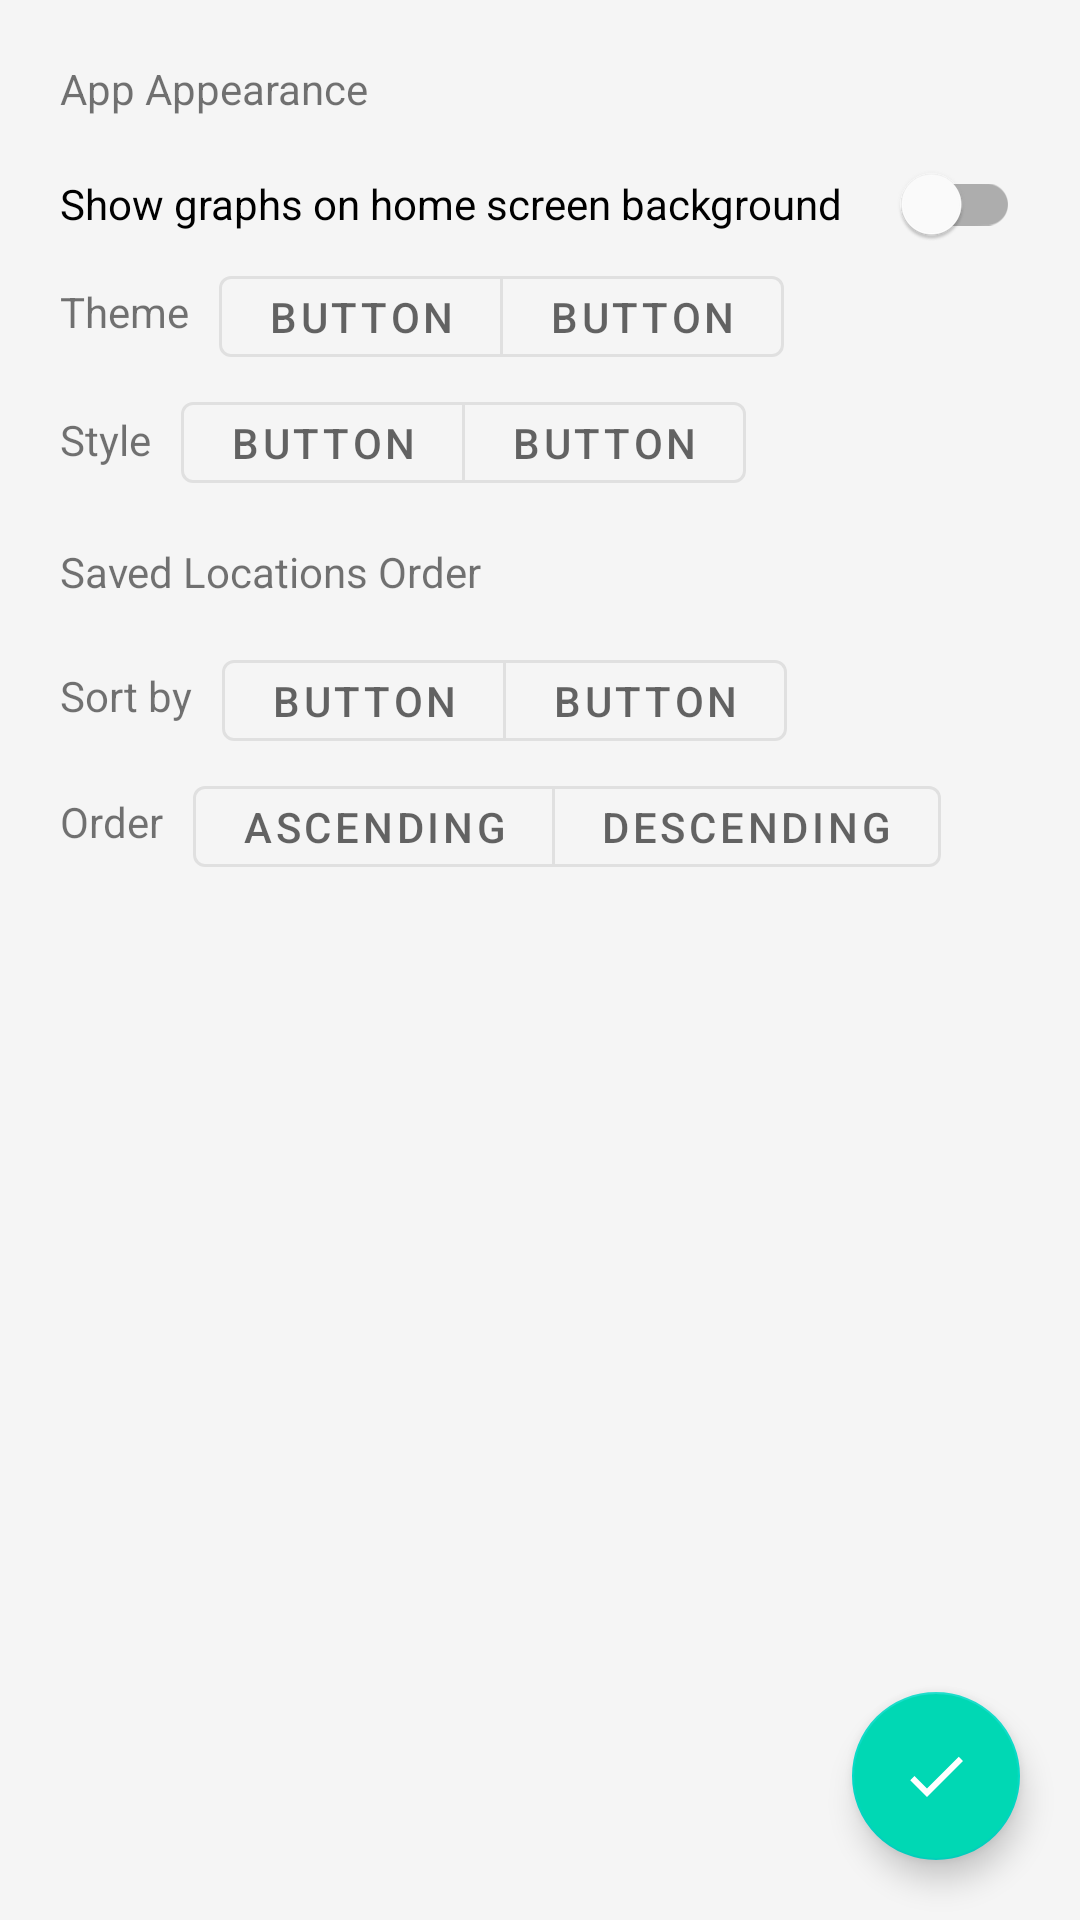

Produce the Android XML layout that renders to this screen, including the resource entries it uses.
<!-- AndroidManifest.xml: application theme AppTheme -->
<!-- res/layout/activity_settings.xml -->
<?xml version="1.0" encoding="utf-8"?>
<FrameLayout xmlns:android="http://schemas.android.com/apk/res/android"
    xmlns:app="http://schemas.android.com/apk/res-auto"
    android:layout_width="match_parent"
    android:layout_height="match_parent"
    android:background="@color/colorBackgroundSecondary">

    <ScrollView
        android:layout_width="match_parent"
        android:layout_height="match_parent">

        <LinearLayout
            android:layout_width="match_parent"
            android:layout_height="wrap_content"
            android:orientation="vertical"
            android:paddingLeft="20dp"
            android:paddingTop="20dp"
            android:paddingRight="20dp">

            <com.google.android.material.textview.MaterialTextView
                style="@style/Widget.AppTheme.TextView"
                android:layout_width="wrap_content"
                android:layout_height="wrap_content"
                android:text="App Appearance" />

            <com.google.android.material.switchmaterial.SwitchMaterial
                android:id="@+id/smShowWallpaper"
                android:layout_width="match_parent"
                android:layout_height="wrap_content"
                android:text="Show graphs on home screen background" />

            <LinearLayout
                android:layout_width="match_parent"
                android:layout_height="wrap_content"
                android:orientation="horizontal">

                <com.google.android.material.textview.MaterialTextView
                    style="@style/Widget.AppTheme.TextView"
                    android:layout_width="wrap_content"
                    android:layout_height="wrap_content"
                    android:layout_marginTop="1dp"
                    android:layout_marginRight="10dp"
                    android:layout_gravity="center_vertical"
                    android:text="Theme" />

                <include
                    android:id="@+id/vTheme"
                    layout="@layout/view_material_5_button_group" />

            </LinearLayout>

            <LinearLayout
                android:layout_width="match_parent"
                android:layout_height="wrap_content"
                android:orientation="horizontal"
                android:layout_marginTop="15dp">

                <com.google.android.material.textview.MaterialTextView
                    style="@style/Widget.AppTheme.TextView"
                    android:layout_width="wrap_content"
                    android:layout_height="wrap_content"
                    android:layout_marginTop="3dp"
                    android:layout_marginRight="10dp"
                    android:text="Style" />

                <include
                    android:id="@+id/vStyle"
                    layout="@layout/view_material_5_button_group" />

            </LinearLayout>

            <com.google.android.material.textview.MaterialTextView
                style="@style/Widget.AppTheme.TextView"
                android:layout_width="wrap_content"
                android:layout_height="wrap_content"
                android:layout_marginTop="20dp"
                android:layout_marginBottom="15dp"
                android:text="Saved Locations Order" />

            <LinearLayout
                android:id="@+id/llSortingMethod"
                android:layout_width="match_parent"
                android:layout_height="wrap_content"
                android:orientation="horizontal">

                <com.google.android.material.textview.MaterialTextView
                    style="@style/Widget.AppTheme.TextView"
                    android:layout_width="wrap_content"
                    android:layout_height="wrap_content"
                    android:layout_marginTop="1dp"
                    android:layout_marginRight="10dp"
                    android:layout_gravity="center_vertical"
                    android:text="Sort by" />

                <include
                    android:id="@+id/vSortingMethod"
                    layout="@layout/view_material_5_button_group" />

            </LinearLayout>

            <LinearLayout
                android:id="@+id/llSortingOrder"
                android:layout_width="match_parent"
                android:layout_height="wrap_content"
                android:layout_marginTop="15dp"
                android:orientation="horizontal">

                <com.google.android.material.textview.MaterialTextView
                    style="@style/Widget.AppTheme.TextView"
                    android:layout_width="wrap_content"
                    android:layout_height="wrap_content"
                    android:layout_marginTop="1dp"
                    android:layout_marginRight="10dp"
                    android:layout_gravity="center_vertical"
                    android:text="Order" />

                <com.google.android.material.button.MaterialButtonToggleGroup xmlns:app="http://schemas.android.com/apk/res-auto"
                    xmlns:android="http://schemas.android.com/apk/res/android"
                    xmlns:tools="http://schemas.android.com/tools"
                    android:layout_width="wrap_content"
                    android:layout_height="wrap_content"
                    android:orientation="horizontal"
                    app:selectionRequired="true"
                    app:singleSelection="true">

                    <com.google.android.material.button.MaterialButton
                        android:id="@+id/mbAscending"
                        style="@style/Widget.AppTheme.Button.IconButton"
                        android:layout_width="wrap_content"
                        android:layout_height="wrap_content"
                        android:text="Ascending" />

                    <com.google.android.material.button.MaterialButton
                        android:id="@+id/mbDescending"
                        style="@style/Widget.AppTheme.Button.IconButton"
                        android:layout_width="wrap_content"
                        android:layout_height="wrap_content"
                        android:text="Descending" />

                </com.google.android.material.button.MaterialButtonToggleGroup>

            </LinearLayout>


        </LinearLayout>

    </ScrollView>

    <com.google.android.material.floatingactionbutton.FloatingActionButton
        android:id="@+id/fabOk"
        android:layout_width="wrap_content"
        android:layout_height="wrap_content"
        android:layout_gravity="bottom|right"
        android:layout_margin="20dp"
        android:backgroundTint="?attr/colorAccent"
        android:src="@drawable/ic_check_black_24dp"
        app:tint="@color/colorBackgroundPrimary" />

</FrameLayout>
<!-- res/layout/view_material_5_button_group.xml (included above) -->
<?xml version="1.0" encoding="utf-8"?>
<com.google.android.material.button.MaterialButtonToggleGroup xmlns:app="http://schemas.android.com/apk/res-auto"
    xmlns:android="http://schemas.android.com/apk/res/android"
    xmlns:tools="http://schemas.android.com/tools"
    android:layout_width="wrap_content"
    android:layout_height="wrap_content"
    android:orientation="horizontal"
    app:selectionRequired="true"
    android:id="@+id/mbtg"
    app:singleSelection="true">

    <include
        android:id="@+id/vButton1"
        layout="@layout/view_material_text_button" />

    <include
        android:id="@+id/vButton2"
        layout="@layout/view_material_text_button" />

    <include
        android:id="@+id/vButton3"
        android:visibility="gone"
        tools:visibility="visible"
        layout="@layout/view_material_text_button" />

    <include
        android:id="@+id/vButton4"
        android:visibility="gone"
        tools:visibility="visible"
        layout="@layout/view_material_text_button" />

    <include
        android:id="@+id/vButton5"
        android:visibility="gone"
        tools:visibility="visible"
        layout="@layout/view_material_text_button" />

</com.google.android.material.button.MaterialButtonToggleGroup>
<!-- res/layout/view_material_text_button.xml (included above) -->
<?xml version="1.0" encoding="utf-8"?>
<com.google.android.material.button.MaterialButton xmlns:android="http://schemas.android.com/apk/res/android"
    xmlns:tools="http://schemas.android.com/tools"
    style="@style/Widget.AppTheme.Button.IconButton"
    android:layout_width="wrap_content"
    android:layout_height="wrap_content"
    android:id="@+id/mbButton"
    tools:text="Button" />
<!-- resources referenced by this layout -->
<resources>
  <color name="colorBackgroundPrimary">#FFFFFF</color>
  <color name="colorBackgroundSecondary">#F5F5F5</color>
  <!-- drawable ic_check_black_24dp (drawable) -->
  <vector android:height="24dp" android:tint="#FFFFFF"
      android:viewportHeight="24.0" android:viewportWidth="24.0"
      android:width="24dp" xmlns:android="http://schemas.android.com/apk/res/android">
      <path android:fillColor="#FF000000" android:pathData="M9,16.17L4.83,12l-1.42,1.41L9,19 21,7l-1.41,-1.41z"/>
  </vector>
  <style name="Widget.AppTheme.Button.IconButton" parent="Widget.MaterialComponents.Button.OutlinedButton">
          <item name="android:minWidth">24dp</item>
          <item name="android:minHeight">24dp</item>
          <item name="android:insetLeft">0dp</item>
          <item name="android:insetTop">0dp</item>
          <item name="android:insetRight">0dp</item>
          <item name="android:insetBottom">0dp</item>
          <item name="iconGravity">textStart</item>
          <item name="iconPadding">0dp</item>
          <item name="rippleColor">?colorOnPrimary</item>
      </style>
  <style name="Widget.AppTheme.TextView" parent="Widget.MaterialComponents.TextView">
          <item name="android:minWidth">24dp</item>
          <item name="android:minHeight">24dp</item>
          <item name="android:insetLeft">0dp</item>
          <item name="android:insetTop">0dp</item>
          <item name="android:insetRight">0dp</item>
          <item name="android:insetBottom">0dp</item>
          <item name="iconGravity">textStart</item>
          <item name="iconPadding">0dp</item>
      </style>
  <style name="AppTheme" parent="Theme.MaterialComponents.DayNight.DarkActionBar">
          <item name="colorPrimary">@color/colorPrimary1</item>
          <item name="colorPrimaryDark">@color/colorPrimaryDark1</item>
          <item name="colorAccent">@color/colorAccent1</item>
          <item name="toolbarStyle">@style/Widget.App.Toolbar</item>
          <item name="android:statusBarColor">?attr/colorPrimaryDark</item>
          <item name="android:windowBackground">@drawable/window_background</item>
          <item name="android:navigationBarColor">?attr/colorPrimaryDark</item>
      </style>
  <color name="colorPrimary1">#5424E5</color>
  <color name="colorPrimaryDark1">#3D19AA</color>
  <color name="colorAccent1">#00D8B4</color>
  <style name="Widget.App.Toolbar" parent="Widget.MaterialComponents.Toolbar">
          <item name="materialThemeOverlay">@style/ThemeOverlay.App.Toolbar</item>
          <item name="android:background">?attr/colorPrimary</item>
          <item name="android:textColor">@android:color/white</item>
      </style>
  <!-- drawable window_background (drawable) -->
  <?xml version="1.0" encoding="utf-8"?>
  <layer-list xmlns:android="http://schemas.android.com/apk/res/android">
  
      <item
          android:drawable="?attr/colorPrimaryDark"/>
  
      <item
          android:width="300dp"
          android:height="300dp"
          android:gravity="center">
          <bitmap
              android:gravity="fill"
              android:antialias="true"
              android:alpha="0.75"
              android:src="@drawable/icon_monochrome"/>
      </item>
  
  </layer-list>
  <style name="ThemeOverlay.App.Toolbar" parent="">
  
      </style>
  <!-- drawable icon_monochrome: png bitmap (drawable, 5783 bytes) -->
</resources>
